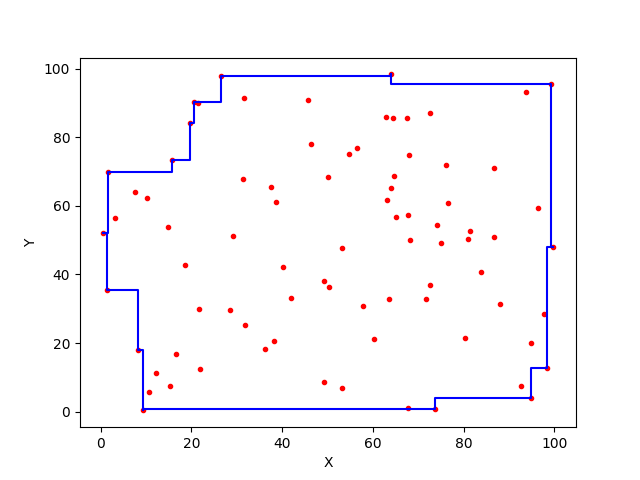

Values plotted in this chart, from the file beside it:
64.01374206234746, 98.28943113439388
64.01, 98.29
64.01, 97.73
26.54, 97.73
26.54, 90.38
20.65, 90.38
20.65, 84.22
19.73, 84.22
19.73, 73.23
15.64, 73.23
15.64, 69.88
1.623, 69.88
1.623, 52.06
0.425, 52.06
0.425, 52.06
0.425, 52.06
0.425, 52.06
1.369, 52.06
1.369, 35.55
8.255, 35.55
8.255, 18.01
9.404, 18.01
9.404, 0.3668
9.404, 0.3668
9.404, 0.3668
9.404, 0.3668
9.404, 0.6373
73.73, 0.6373
73.73, 4.095
94.83, 4.095
94.83, 12.8
98.28, 12.8
98.28, 47.94
99.8, 47.94
99.8, 47.94
99.8, 47.94
99.8, 47.94
99.36, 47.94
99.36, 95.52
64.01, 95.52
64.01, 98.29
64.01, 98.29
64.01, 98.29
